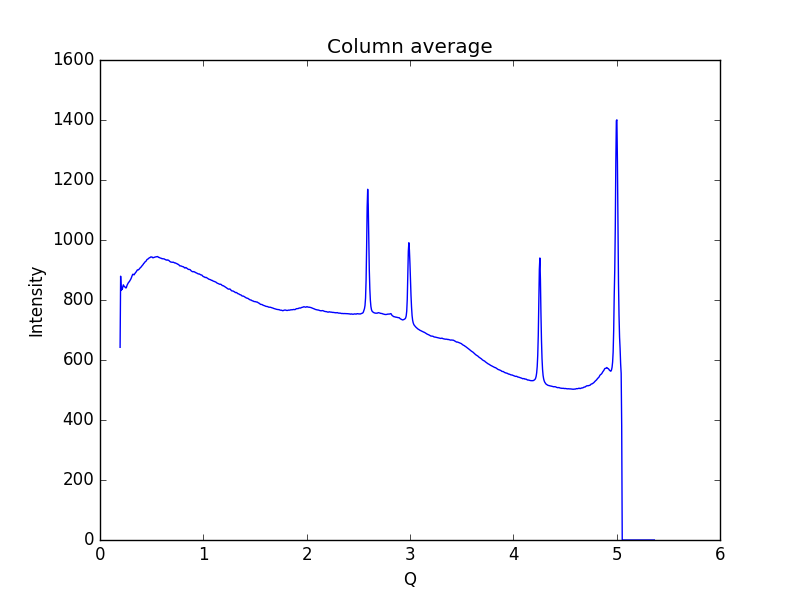

Source data for this figure (header and first rows):
0.19448614755544588, 642.337
0.1997, 879.3
0.2048, 831.9
0.21, 842.6
0.2152, 835.1
0.2204, 843.6
0.2255, 850.5
0.2307, 847.1
0.2359, 844.5
0.2411, 843.9
0.2462, 841.6
0.2514, 840
0.2566, 842.8
0.2618, 849.1
0.2669, 852.8
0.2721, 856
0.2773, 859.2
0.2825, 860.4
0.2876, 863.3
0.2928, 866
0.298, 869.6
0.3032, 873.7
0.3083, 878.8
0.3135, 883.4
0.3187, 886
0.3239, 885.1
0.329, 883.7
0.3342, 886.7
0.3394, 888.8
0.3446, 891.9
0.3497, 893.4
0.3549, 896.7
0.3601, 899.6
0.3653, 900.7
0.3704, 900.1
0.3756, 901.8
0.3808, 903.6
0.386, 906.1
0.3911, 907.6
0.3963, 909.4
0.4015, 911.9
0.4067, 914.7
0.4118, 916.3
0.417, 918
0.4222, 921.6
0.4274, 922.9
0.4325, 925.1
0.4377, 927.7
0.4429, 928.8
0.4481, 930.7
0.4532, 934.1
0.4584, 935.8
0.4636, 936.6
0.4688, 937.9
0.4739, 939.8
0.4791, 941
0.4843, 941.4
0.4895, 943.1
0.4946, 943.7
0.4998, 943.1
0.505, 943.1
... 939 more rows
